Run: headless pygame with SDL's dummy video driver; simulated clock (each Clock.tick advances the game by its frame time, no real sleeping); random seed 0; keys injected as events and as key.get_pressed() state; no mouse input.
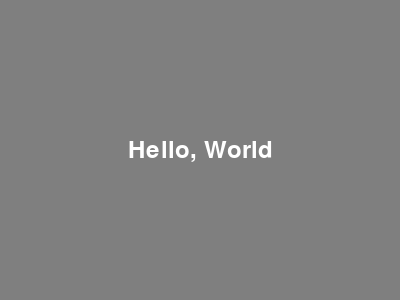
Frame 1 of 4 · flips 1–60 · no input
Frame 2 of 4 · flips 61–180 · tapped SPACE, RETURN · held RIGHT (→), D · screen unchanged from frame 1, image omitted
Frame 3 of 4 · flips 181–300 · held DOWN (↓), S · screen unchanged from frame 2, image omitted
Frame 4 of 4 · flips 301–420 · held LEFT (←), A, UP (↑), W · screen unchanged from frame 3, image omitted

The pygame program that drew these frames:

import pygame

pygame.init()

# Set up display
screen = pygame.display.set_mode((400, 300))
done = False

# Define colors
white = (255, 255, 255)
bg = (127, 127, 127)

# Main loop
while not done:
    for event in pygame.event.get():
        if event.type == pygame.QUIT:
            done = True

    # Fill the background
    screen.fill(bg)

    # Set font and render text
    font = pygame.font.SysFont("Arial", 36)
    txtsurf = font.render("Hello, World", True, white)

    # Blit the text in the center of the screen
    screen.blit(txtsurf, (200 - txtsurf.get_width() // 2, 150 - txtsurf.get_height() // 2))

    # Update the display
    pygame.display.update()

# Quit pygame
pygame.quit()
